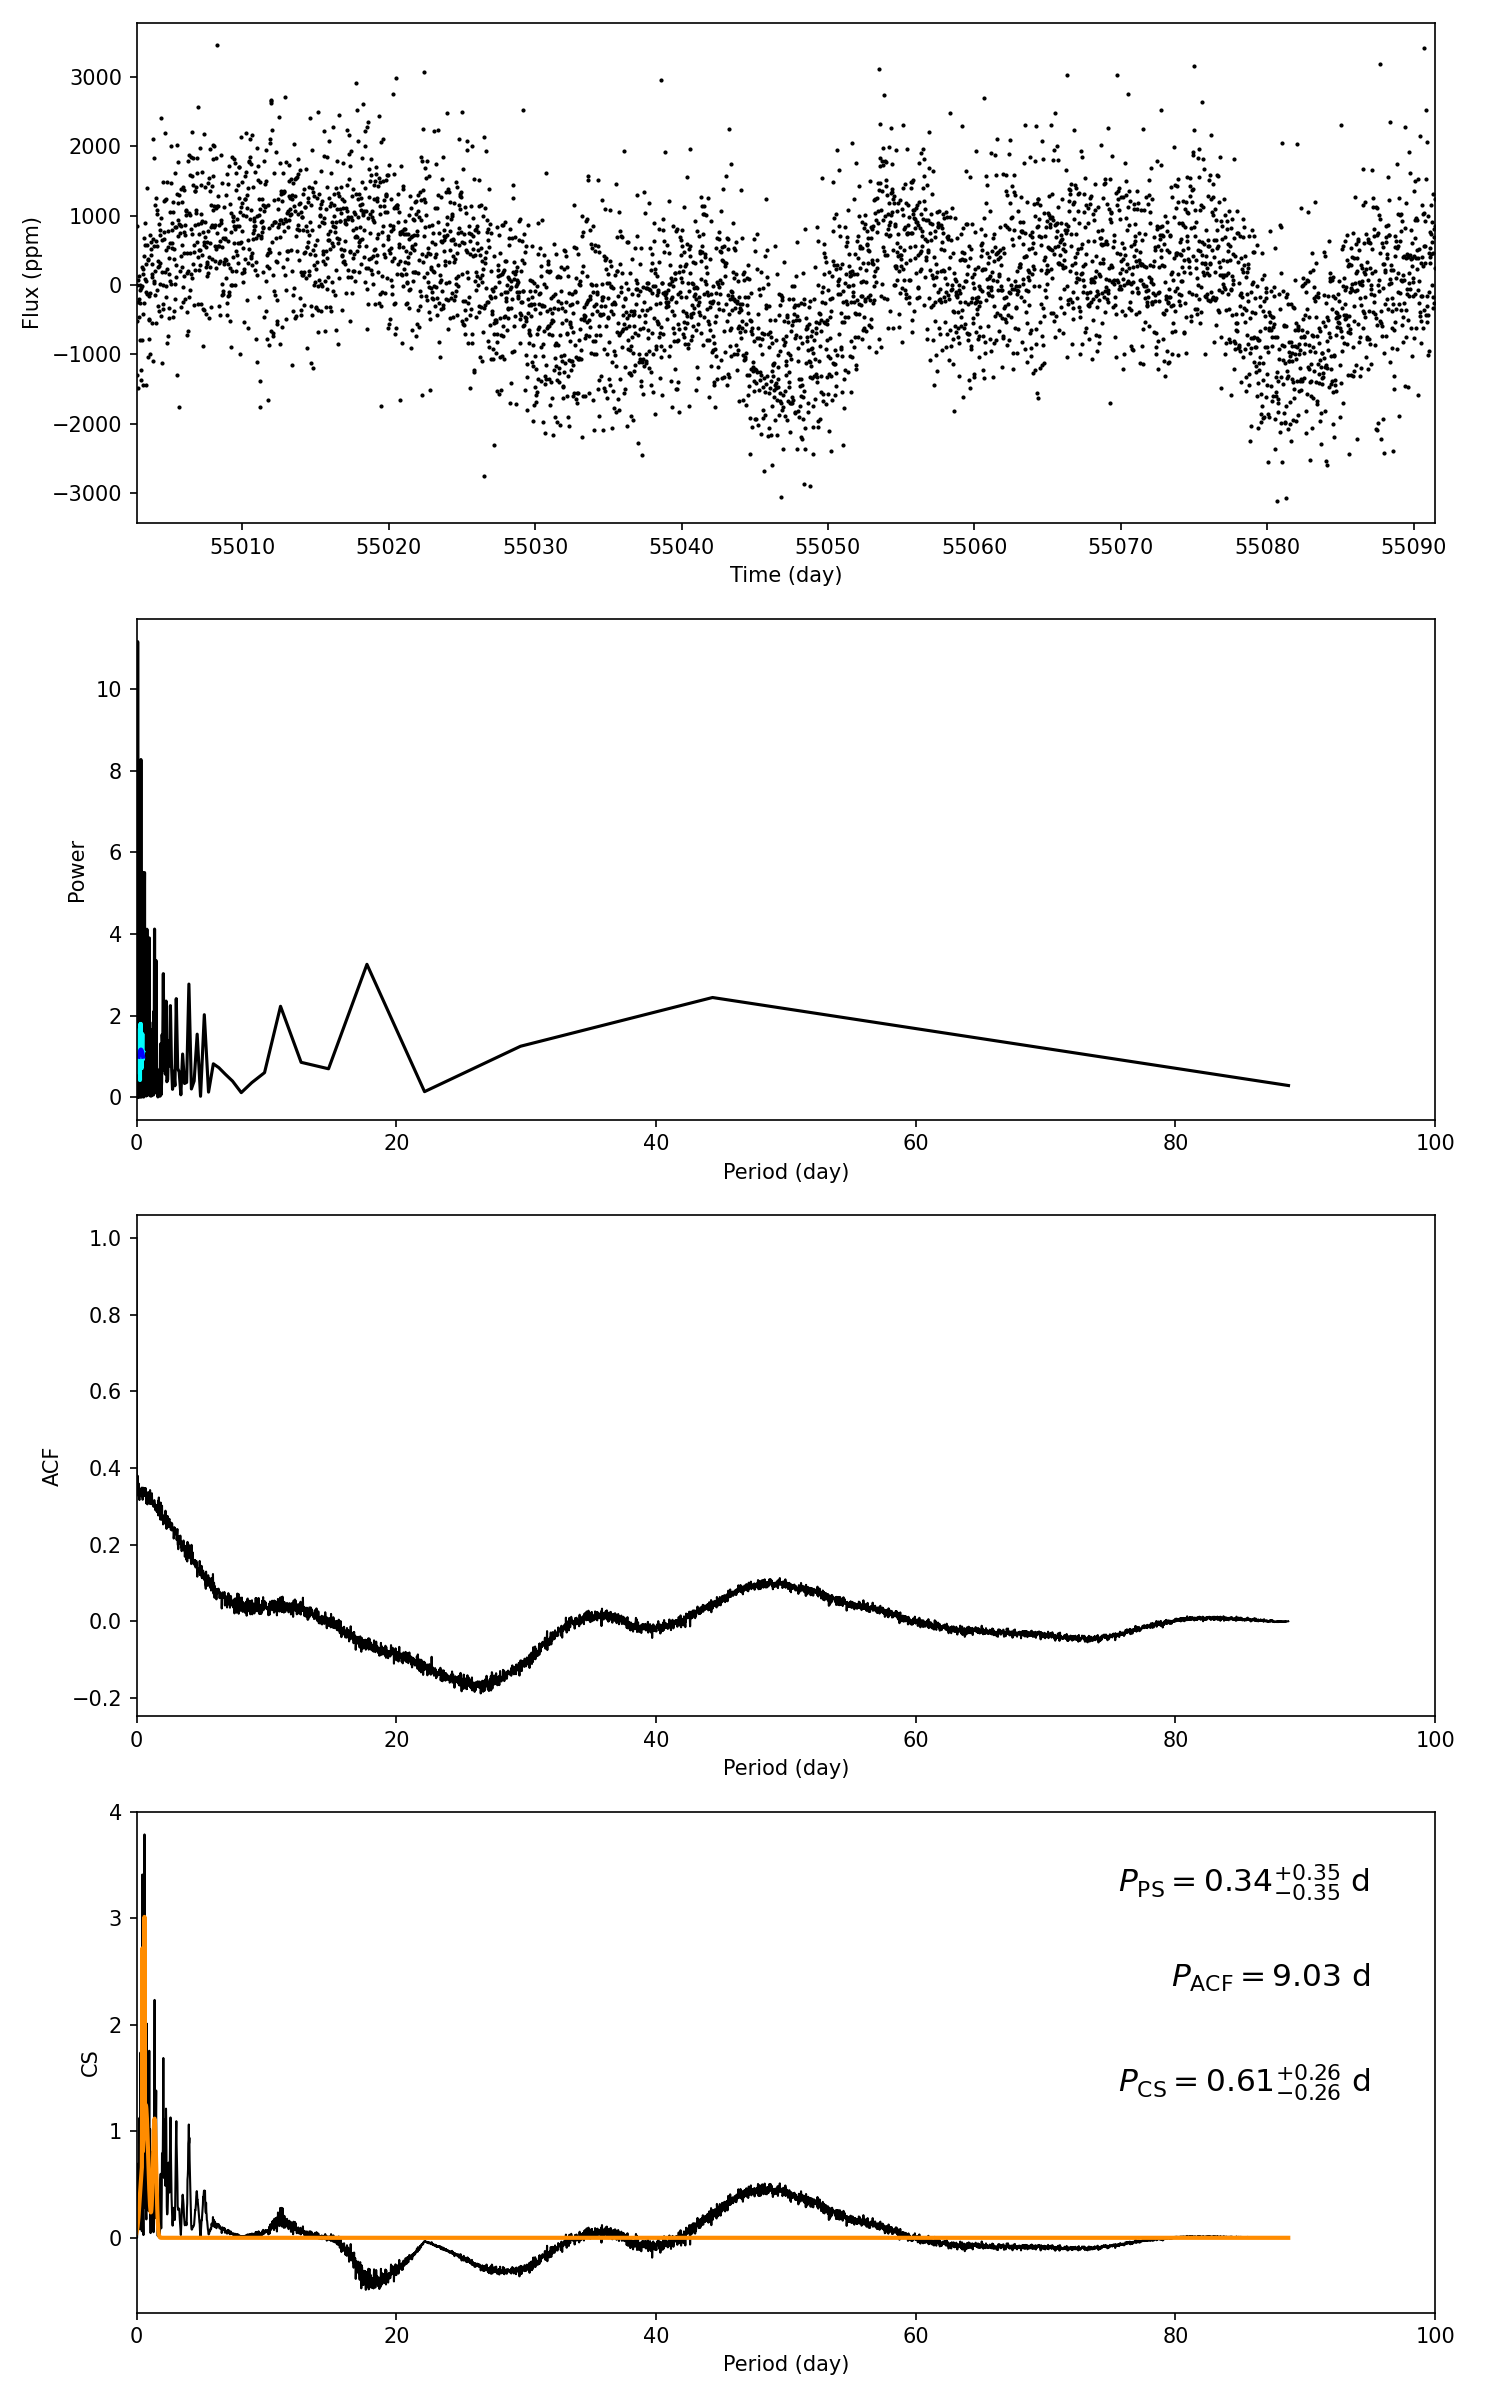

Source data for this figure (header and first rows):
target_id, prot_ps, prot_acf, prot_cs, e_prot_ps, E_prot_ps, e_prot_acf, E_prot_acf, e_prot_cs, E_prot_cs, sph_ps, sph_acf, sph_cs, e_sph_ps, e_sph_acf, e_sph_cs, h_ps, fa_prob_ps, hacf, gacf, hcs
11567687, 0.3373, 9.032, 0.6069, 0.3457, 0.3457, -1.0, -1.0, 0.2624, 0.2624, 779, 957.3, 791.2, 62.69, 12.82, 54.12, 8.28, 0.0002535, 0.0004146, 0.04105, 3.789
